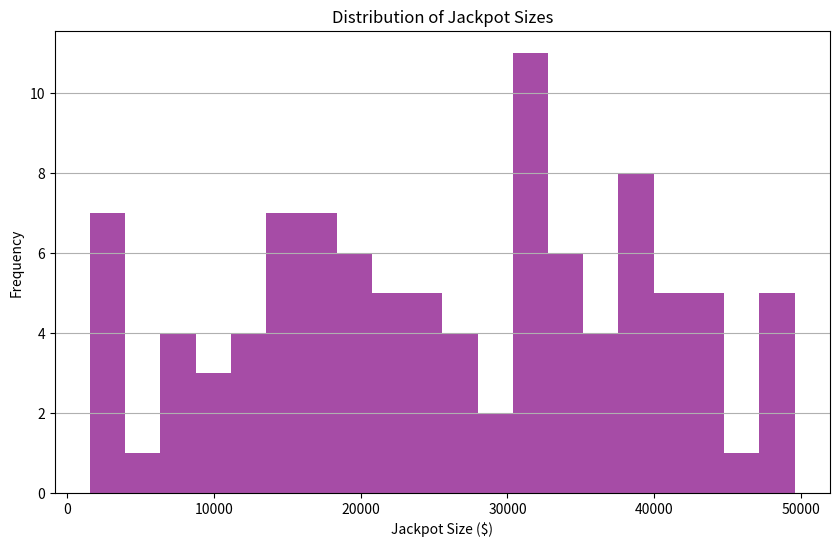
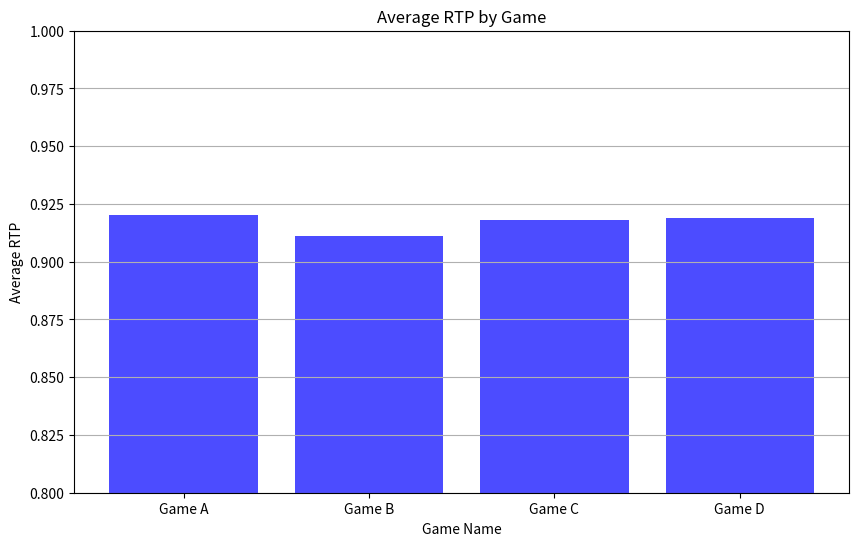

Source code (Python) for these figures, in order:
import pandas as pd
import numpy as np
import matplotlib.pyplot as plt

data = {
    'player_id': np.arange(1, 101),
    'game_name': np.random.choice(['Game A', 'Game B', 'Game C', 'Game D'], 100),
    'bet_amount': np.random.uniform(1, 100, 100),
    'jackpot_size': np.random.uniform(1000, 50000, 100),
    'RTP': np.random.uniform(0.85, 0.98, 100),
    'win_amount': np.random.uniform(0, 150000, 100)
}
df = pd.DataFrame(data)
df.head()

plt.figure(figsize=(10, 6))
plt.hist(df['jackpot_size'], bins=20, color='purple', alpha=0.7)
plt.title('Distribution of Jackpot Sizes')
plt.xlabel('Jackpot Size ($)')
plt.ylabel('Frequency')
plt.grid(axis='y')
plt.show()

average_rtp = df.groupby('game_name')['RTP'].mean().reset_index()
plt.figure(figsize=(10, 6))
plt.bar(average_rtp['game_name'], average_rtp['RTP'], color='blue', alpha=0.7)
plt.title('Average RTP by Game')
plt.xlabel('Game Name')
plt.ylabel('Average RTP')
plt.ylim(0.8, 1.0)
plt.grid(axis='y')
plt.show()
